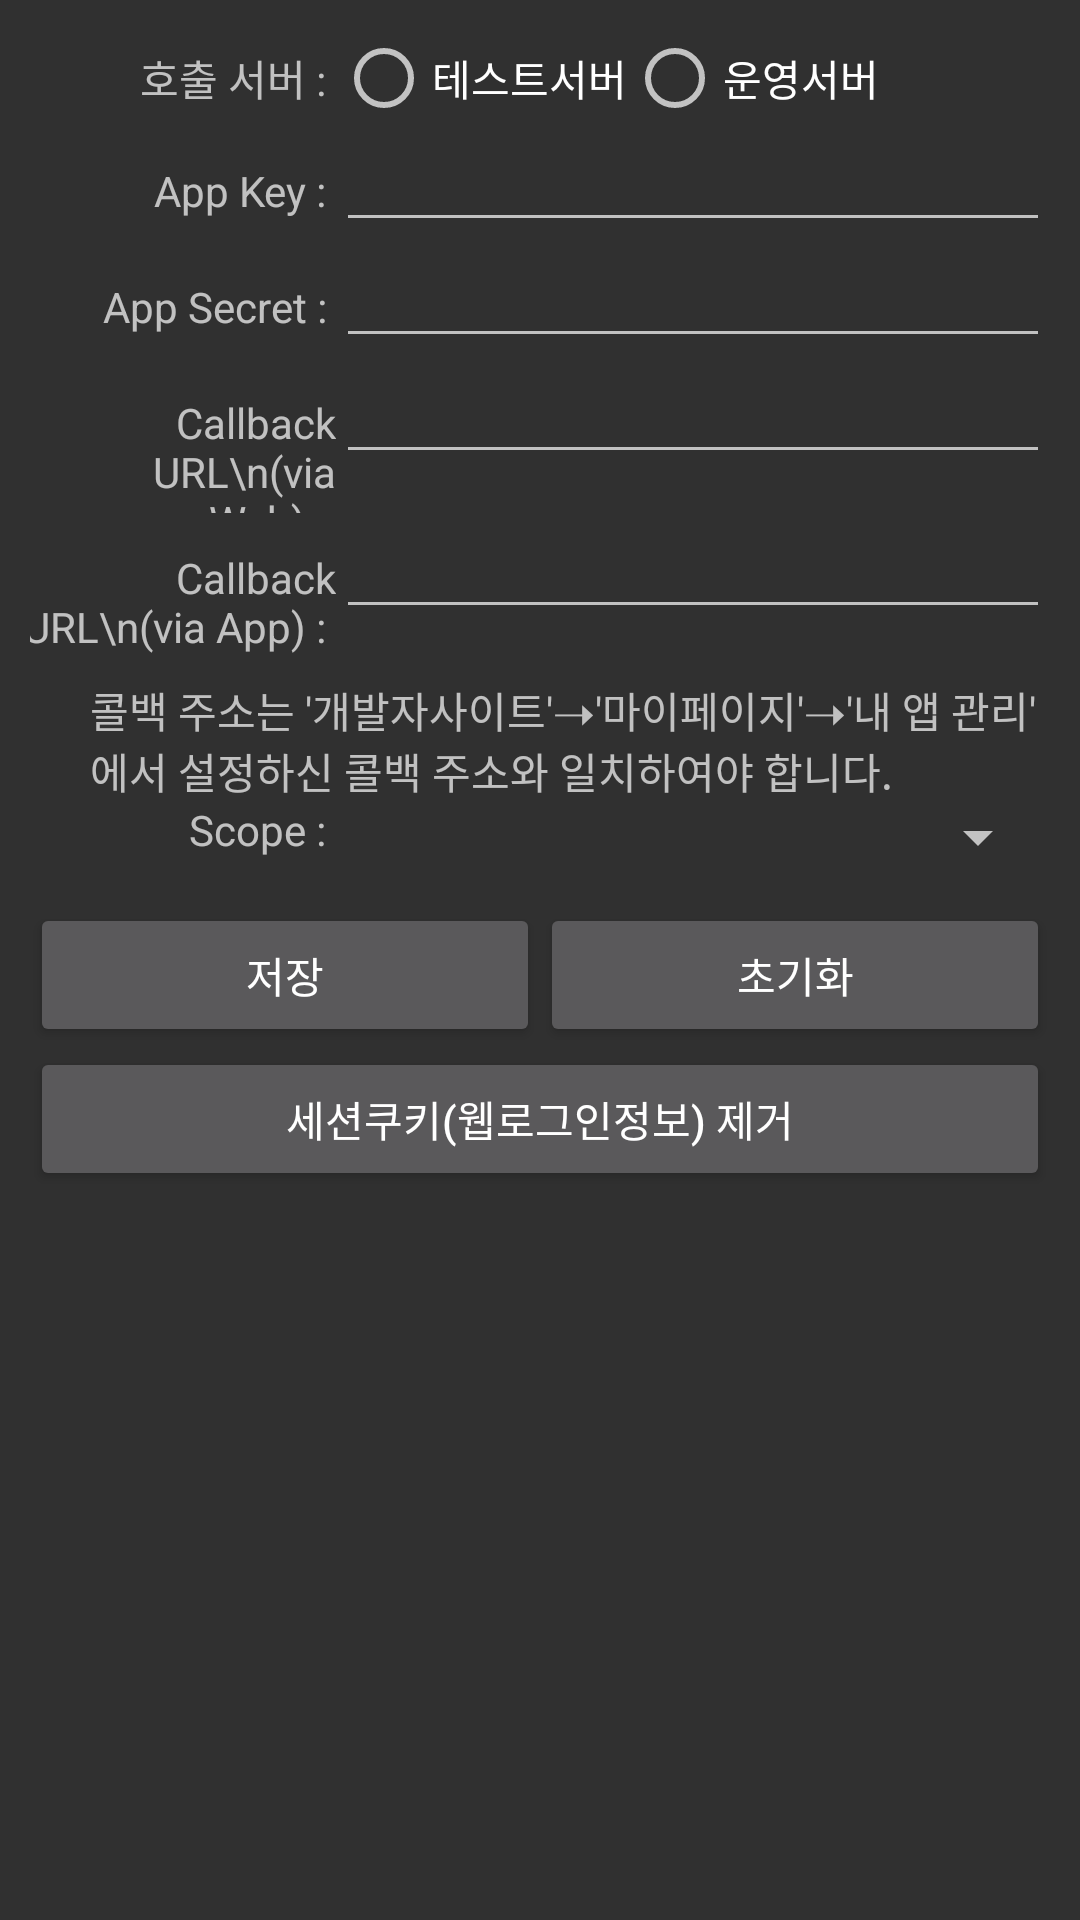

Android layout source for this screen:
<!-- AndroidManifest.xml: application theme AppTheme -->
<!-- res/layout/activity_setting.xml -->
<?xml version="1.0" encoding="utf-8"?>
<LinearLayout xmlns:android="http://schemas.android.com/apk/res/android"
    android:layout_width="match_parent"
    android:layout_height="match_parent"
    android:orientation="vertical"
    android:padding="10dp">

    
    <LinearLayout
        android:layout_width="match_parent"
        android:layout_height="wrap_content">
        <TextView
            android:layout_width="0dp"
            android:layout_height="wrap_content"
            android:layout_weight="3"
            android:layout_gravity="center_vertical"
            android:gravity="end"
            android:text="호출 서버 : "/>

        <RadioGroup xmlns:android="http://schemas.android.com/apk/res/android"
            android:id="@+id/rgSvr"
            android:layout_width="0dp"
            android:layout_height="wrap_content"
            android:orientation="horizontal"
            android:layout_weight="7"
            >
            <RadioButton android:id="@+id/radioSvr_TEST"
                android:layout_width="wrap_content"
                android:layout_height="wrap_content"
                android:text="테스트서버"
                android:onClick="onRadioSvrClicked"/>
            <RadioButton android:id="@+id/radioSvr_PRD"
                android:layout_width="wrap_content"
                android:layout_height="wrap_content"
                android:text="운영서버"
                android:onClick="onRadioSvrClicked"/>
        </RadioGroup>
    </LinearLayout>

    
    <LinearLayout
        android:layout_width="match_parent"
        android:layout_height="wrap_content">
        <TextView
            android:layout_width="0dp"
            android:layout_height="wrap_content"
            android:layout_weight="3"
            android:gravity="end"
            android:text="App Key : "/>

        <EditText
            android:id="@+id/etAppKey"
            android:layout_width="0dp"
            android:layout_height="wrap_content"
            android:layout_weight="7"
            android:textSize="16dp" />
    </LinearLayout>

    
    <LinearLayout
        android:layout_width="match_parent"
        android:layout_height="wrap_content">
        <TextView
            android:layout_width="0dp"
            android:layout_height="wrap_content"
            android:layout_weight="3"
            android:gravity="end"
            android:text="App Secret : "/>
        <EditText
            android:id="@+id/etAppSecret"
            android:layout_width="0dp"
            android:layout_height="wrap_content"
            android:textSize="16dp"
            android:layout_weight="7"/>
    </LinearLayout>

    
    <LinearLayout
        android:layout_width="match_parent"
        android:layout_height="wrap_content">
        <TextView
            android:layout_width="0dp"
            android:layout_height="wrap_content"
            android:layout_weight="3"
            android:gravity="end"
            android:text="Callback URL\n(via Web) : "/>
        <EditText
            android:id="@+id/etWebCallbackUrl"
            android:layout_width="0dp"
            android:layout_height="wrap_content"
            android:textSize="16dp"
            android:layout_weight="7"/>
    </LinearLayout>

    
    <LinearLayout
        android:layout_width="match_parent"
        android:layout_height="wrap_content">
        <TextView
            android:layout_width="0dp"
            android:layout_height="wrap_content"
            android:layout_weight="3"
            android:gravity="end"
            android:text="Callback URL\n(via App) : "
            android:layout_marginBottom="20dp"
            />
        <EditText
            android:id="@+id/etCallbackUrl"
            android:layout_width="0dp"
            android:layout_height="wrap_content"
            android:textSize="16dp"
            android:layout_weight="7"/>
    </LinearLayout>

    
    <TextView
        android:layout_width="match_parent"
        android:layout_height="wrap_content"
        android:layout_marginLeft="20dp"
        android:text="콜백 주소는 '개발자사이트'➝'마이페이지'➝'내 앱 관리' 에서 설정하신 콜백 주소와 일치하여야 합니다."/>

    <LinearLayout
        android:layout_width="match_parent"
        android:layout_height="wrap_content">
        <TextView
            android:layout_width="0dp"
            android:layout_height="wrap_content"
            android:layout_weight="3"
            android:gravity="end"
            android:text="Scope : "/>
        <Spinner
            android:id="@+id/spScope"
            android:layout_width="0dp"
            android:layout_height="wrap_content"
            android:layout_weight="7"/>
    </LinearLayout>

    
    <LinearLayout
        android:layout_width="match_parent"
        android:layout_height="wrap_content"
        android:orientation="horizontal"
        android:layout_marginTop="10dp"
        >
        <Button
            android:layout_width="match_parent"
            android:layout_height="wrap_content"
            android:layout_weight="1"
            android:onClick="onSave"
            android:text="저장"/>
        <Button
            android:layout_width="match_parent"
            android:layout_height="wrap_content"
            android:layout_weight="1"
            android:onClick="onReset"
            android:text="초기화"/>
    </LinearLayout>

    
    <Button
        android:layout_width="match_parent"
        android:layout_height="wrap_content"
        android:layout_marginTop="0dp"
        android:onClick="onSessionCookieRemoveClicked"
        android:text="세션쿠키(웹로그인정보) 제거"
        android:id="@+id/button" />

</LinearLayout>
<!-- resources referenced by this layout -->
<resources>
  <style name="AppTheme" parent="AppBaseTheme">
          
      </style>
  <style name="AppBaseTheme" parent="android:Theme.Material">
          
          
          
          <item name="android:colorPrimary">@color/colorPrimary</item>
          
          <item name="android:colorPrimaryDark">@color/colorPrimaryDark</item>
          
          <item name="android:colorAccent">@color/colorAccent</item>
      </style>
  <!-- not gathered from this repository: default colours our renderer supplied (Android Studio template values) -->
  <color name="colorPrimary">#FF6200EE</color>
  <color name="colorPrimaryDark">#FF3700B3</color>
  <color name="colorAccent">#FF03DAC5</color>
</resources>
